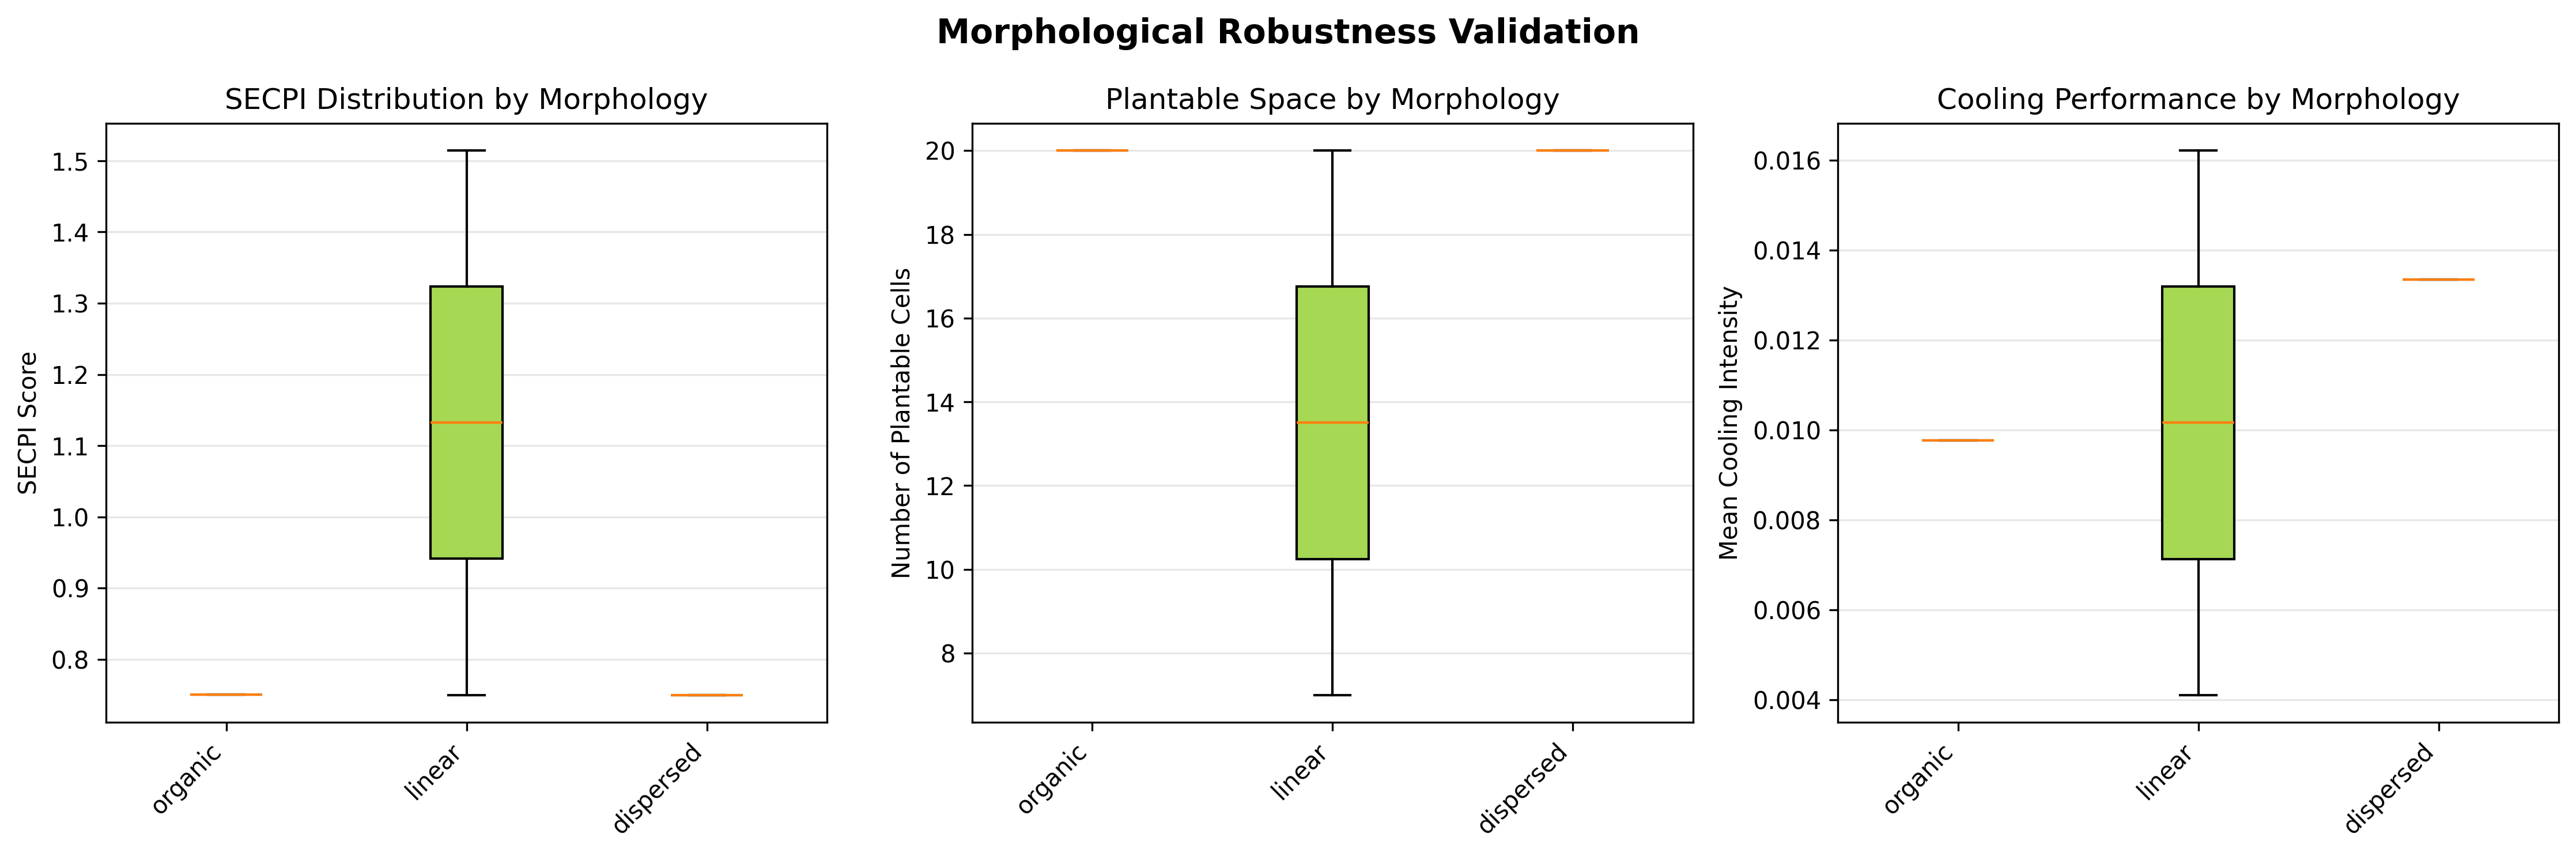

The table this chart was drawn from, first rows:
morphology, n_runs, mean_secpi, std_secpi, min_secpi, max_secpi, mean_plantable
organic, 1, 0.7504, 0.0, 0.7504, 0.7504, 20.0
linear, 2, 1.132, 0.3819, 0.7503, 1.514, 13.5
dispersed, 1, 0.7502, 0.0, 0.7502, 0.7502, 20.0
